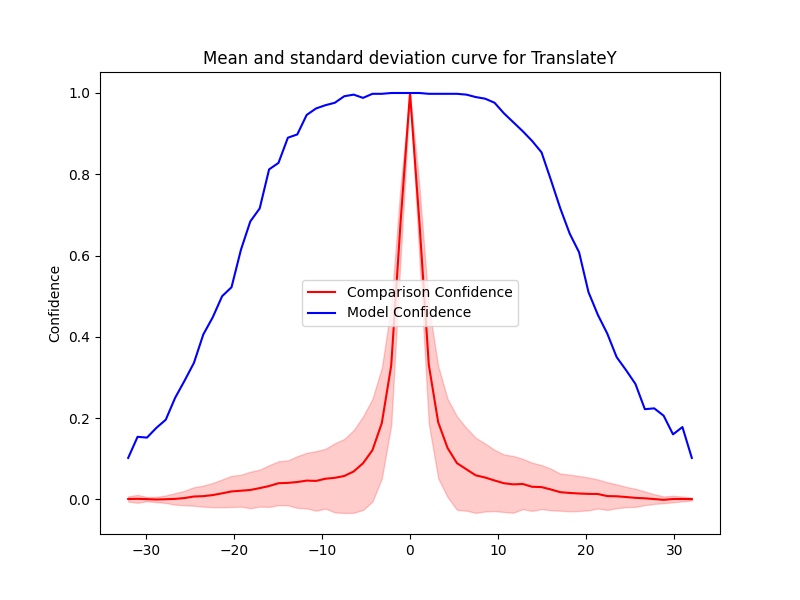

The table this chart was drawn from, first rows:
Severity, Mean, Std, Accuracy, Time Taken
0.0, 1.0, 0.0, 1.0, 2.454
1.067, 0.6825, 0.08917, 1.0, 6.179
2.133, 0.3313, 0.145, 0.998, 17.51
3.2, 0.1899, 0.138, 0.998, 16.06
4.267, 0.1265, 0.1208, 0.998, 1.017
5.333, 0.08915, 0.1149, 0.998, 1.161
6.4, 0.07405, 0.1018, 0.996, 1.362
7.467, 0.05921, 0.09237, 0.99, 1.333
8.533, 0.05381, 0.08356, 0.986, 0.9699
9.6, 0.04652, 0.07529, 0.976, 1.749
10.67, 0.03976, 0.07073, 0.95, 1.164
11.73, 0.03703, 0.06981, 0.928, 1.425
12.8, 0.03788, 0.06189, 0.906, 0.9888
13.87, 0.03105, 0.05924, 0.882, 1.25
14.93, 0.03026, 0.05419, 0.854, 1.16
16, 0.02435, 0.05115, 0.786, 1.404
17.07, 0.01773, 0.04567, 0.716, 0.8993
18.13, 0.01586, 0.0451, 0.654, 1.1
19.2, 0.01445, 0.04305, 0.608, 1.005
20.27, 0.01355, 0.04041, 0.51, 1.071
21.33, 0.01326, 0.03579, 0.454, 1.066
22.4, 0.008129, 0.03414, 0.408, 1.085
23.47, 0.007674, 0.02943, 0.35, 1.123
24.53, 0.005815, 0.02501, 0.318, 1.353
25.6, 0.003799, 0.02233, 0.284, 1.063
26.67, 0.002673, 0.0168, 0.222, 0.8722
27.73, 0.0007778, 0.01193, 0.224, 1.077
28.8, -0.001015, 0.008363, 0.206, 1.179
29.87, 0.0008972, 0.008017, 0.16, 1.052
30.93, 0.0009752, 0.005838, 0.178, 1.14
32.0, 0.0007168, 0.00354, 0.102, 1.007
-0.0, 1.0, 0.0, 1.0, 1.166
-1.067, 0.6832, 0.08964, 1.0, 1.149
-2.133, 0.3294, 0.1468, 1.0, 1.355
-3.2, 0.1879, 0.1361, 0.998, 0.9704
-4.267, 0.1209, 0.1264, 0.998, 0.9687
-5.333, 0.08893, 0.1149, 0.988, 1.198
-6.4, 0.06865, 0.1017, 0.996, 1.249
-7.467, 0.05757, 0.09106, 0.992, 1.167
-8.533, 0.05306, 0.08511, 0.976, 0.9812
-9.6, 0.05082, 0.07366, 0.97, 1.268
-10.67, 0.04546, 0.07321, 0.962, 1.3
-11.73, 0.0462, 0.06836, 0.946, 1.235
-12.8, 0.04275, 0.06361, 0.898, 0.9716
-13.87, 0.04062, 0.05523, 0.89, 1.282
-14.93, 0.03979, 0.05399, 0.828, 1.137
-16, 0.03284, 0.0513, 0.812, 1.031
-17.07, 0.0277, 0.04547, 0.716, 1.224
-18.13, 0.02316, 0.04496, 0.684, 0.9595
-19.2, 0.02133, 0.03929, 0.614, 1.064
-20.27, 0.01956, 0.03833, 0.522, 1.18
-21.33, 0.0149, 0.03421, 0.5, 0.8415
-22.4, 0.01062, 0.02981, 0.448, 0.8332
-23.47, 0.007954, 0.02592, 0.406, 0.836
-24.53, 0.007095, 0.02285, 0.336, 0.844
-25.6, 0.003341, 0.01786, 0.292, 0.8298
-26.67, 0.00122, 0.01419, 0.25, 0.8745
-27.73, 0.0004327, 0.009234, 0.196, 0.8116
-28.8, -0.000234, 0.006509, 0.176, 0.6918
-29.87, 0.0006305, 0.005311, 0.152, 0.6762
... 2 more rows
